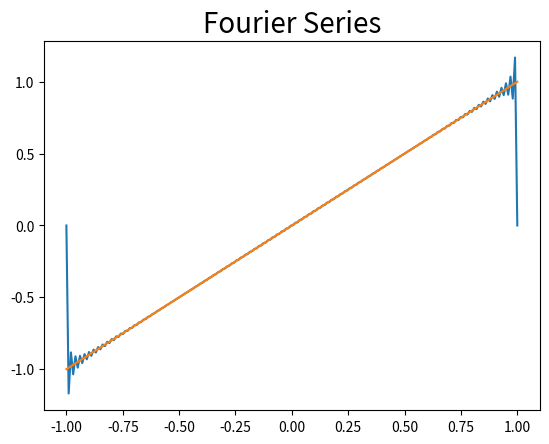

The script that saved this image:
import scipy.integrate as integrate
import numpy as np
import matplotlib as mpl
import matplotlib.pyplot as plt

# Generate Fourier series for function on [-L,L]

# Plot resolution, number of points in interval partition.
R=200

# Number of terms to generate.
N=100

# Set radius of interval
L=1

# Piecewise smooth function to be approximated
def f(x):
    return x
# mth Fourier cosine coefficient
def A(m):
    return (1.0/L)*integrate.quad(lambda x: \
            f(x)*np.cos(m*np.pi*x/L),-L,L)[0]

# mth Fourier sine coefficient
def B(m):
    return (1.0/L)*integrate.quad(lambda x: \
            f(x)*np.sin(m*np.pi*x/L),-L,L)[0]

# Generate first N Fourier cosine coefficients.
a = [A(0)/2]+[A(m) for m in range(1,N+1)]

# Generate first N Fourier sine coefficients.
b = [0]+[B(m) for m in range(1,N+1)]

def U(x):
    s = a[0]
    for i in range(1,N+1):
        s+=a[i]*np.cos(i*np.pi*x/L)
        s+=b[i]*np.sin(i*np.pi*x/L)
    return s

# Plot Fourier series and initial temp distribution.
t1 = np.linspace(-L,L,R)
plt.plot(t1,[U(x) for x in t1])
plt.plot(t1,[f(x) for x in t1])
plt.title(r'Fourier Series',fontsize=20)
plt.show()

